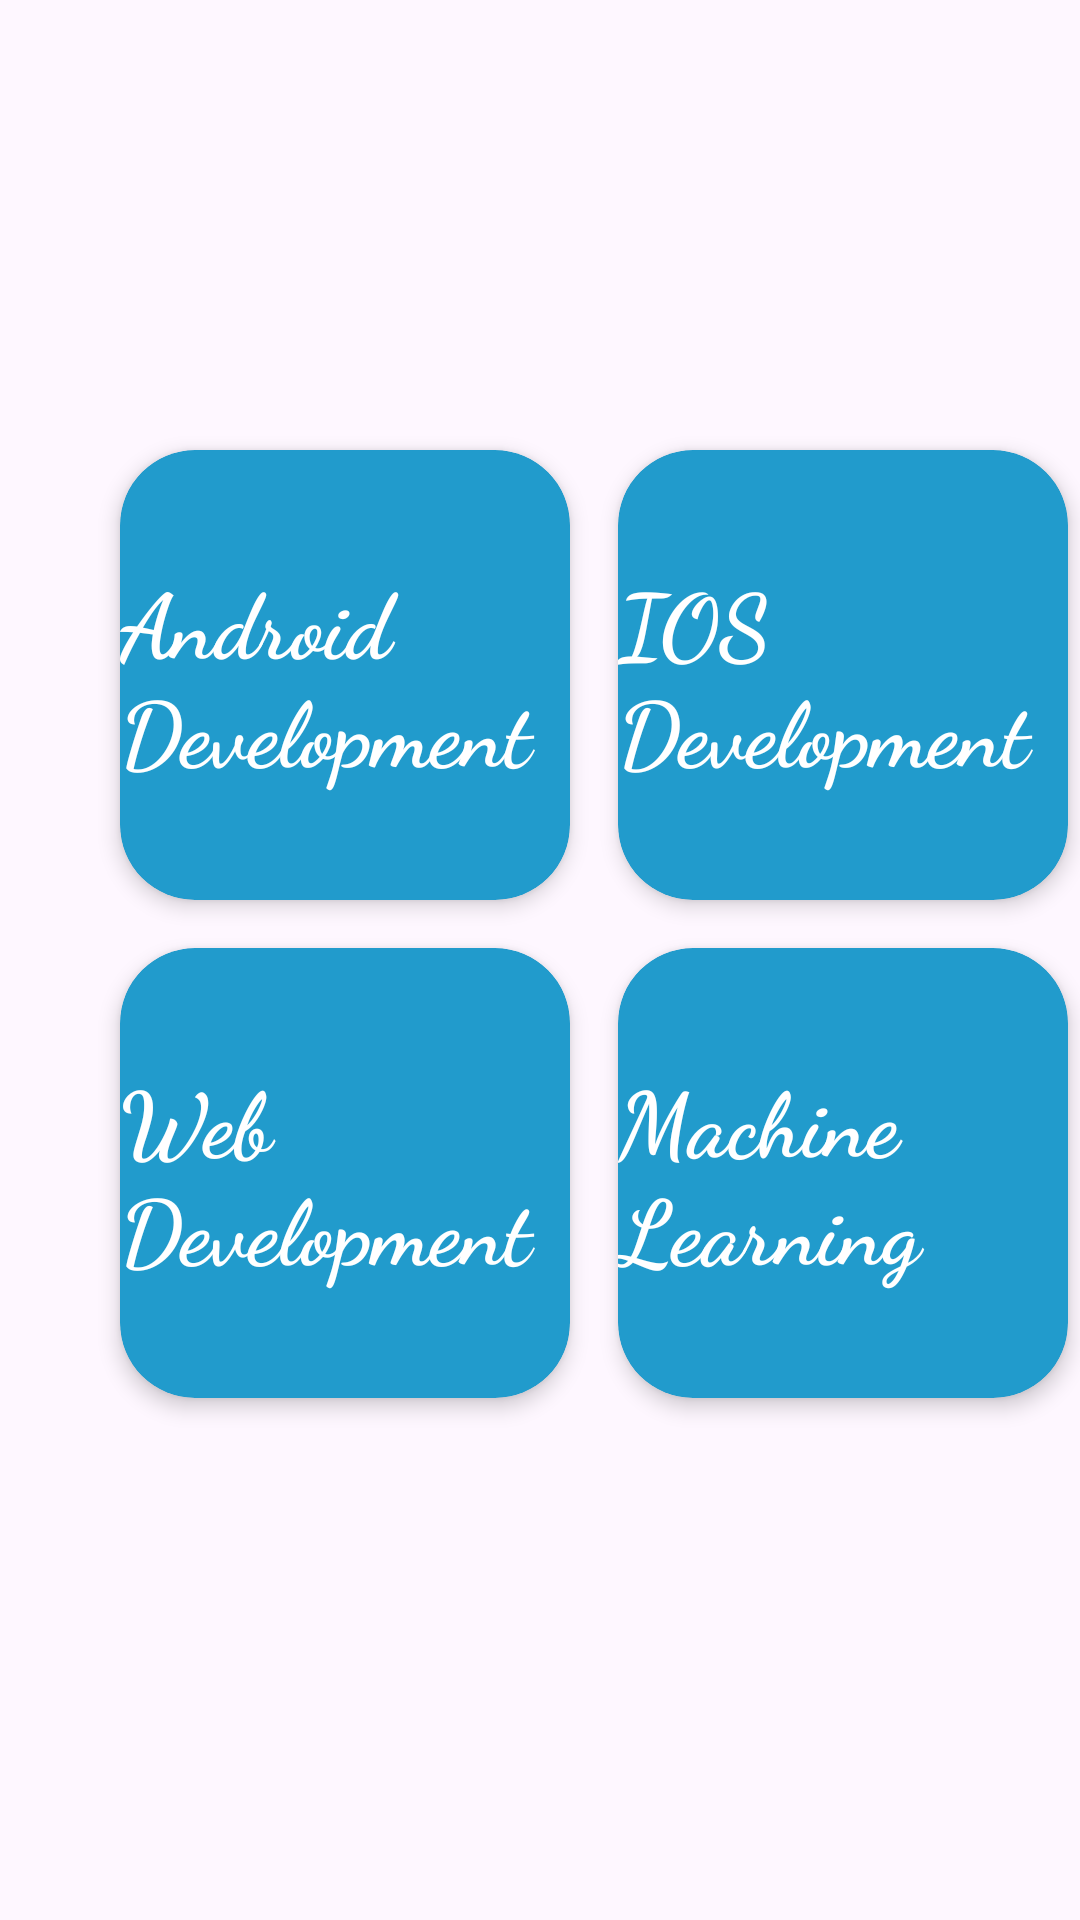

Layout XML and referenced resources for this Android screen:
<!-- AndroidManifest.xml: application theme Theme.LearningHub -->
<!-- res/layout/activity_cards.xml -->
<?xml version="1.0" encoding="utf-8"?>
<GridLayout xmlns:android="http://schemas.android.com/apk/res/android"
    xmlns:app="http://schemas.android.com/apk/res-auto"
    xmlns:tools="http://schemas.android.com/tools"
    android:id="@+id/main"
    android:layout_width="match_parent"
    android:layout_height="match_parent"
    android:rowCount="2"
    android:columnCount="2"
    android:baselineAligned="false"
    android:orientation="horizontal"
    tools:context=".cards">

        

    <androidx.cardview.widget.CardView
            android:id="@+id/androidDev"
            android:layout_width="150dp"
            android:layout_height="150dp"
            android:layout_gravity="center"
            android:layout_marginTop="150dp"
            android:layout_marginLeft="40dp"
            android:layout_margin="8dp"
            app:cardBackgroundColor="@color/material_dynamic_primary60"
            app:cardCornerRadius="25dp"
            app:cardElevation="4dp" >

        <TextView
            android:layout_gravity="center"
            android:textSize="30dp"
            android:textAlignment="center"
            android:textStyle="bold"
            android:textColor="@color/white"
            android:fontFamily="cursive"
            android:layout_width="wrap_content"
            android:layout_height="wrap_content"
            android:text="Android Development" />
    </androidx.cardview.widget.CardView>
        
        <androidx.cardview.widget.CardView
            android:id="@+id/iosDev"
            android:layout_width="150dp"
            android:layout_height="150dp"
            android:layout_marginTop="150dp"
            android:layout_margin="8dp"
            app:cardBackgroundColor="@color/material_dynamic_primary60"
            app:cardCornerRadius="25dp"
            app:cardElevation="4dp" >

            <TextView
                android:layout_gravity="center"
                android:textSize="30dp"
                android:textAlignment="center"
                android:textStyle="bold"
                android:textColor="@color/white"
                android:fontFamily="cursive"
                android:layout_width="wrap_content"
                android:layout_height="wrap_content"
                android:text="IOS Development" />
        </androidx.cardview.widget.CardView>

        
        <androidx.cardview.widget.CardView
            android:id="@+id/webDev"
            android:layout_width="150dp"
            android:layout_height="150dp"
            android:layout_marginLeft="40dp"
            android:layout_margin="8dp"
            app:cardBackgroundColor="@color/material_dynamic_primary60"
            app:cardCornerRadius="25dp"
            app:cardElevation="4dp" >

            <TextView
                android:layout_gravity="center"
                android:textSize="30dp"
                android:textAlignment="center"
                android:textStyle="bold"
                android:textColor="@color/white"
                android:fontFamily="cursive"
                android:layout_width="wrap_content"
                android:layout_height="wrap_content"
                android:text="Web Development" />
        </androidx.cardview.widget.CardView>

        
        <androidx.cardview.widget.CardView
            android:id="@+id/machineLear"
            android:layout_width="150dp"
            android:layout_height="150dp"
            android:layout_margin="8dp"
            app:cardBackgroundColor="@color/material_dynamic_primary60"
            app:cardCornerRadius="25dp"
            app:cardElevation="4dp" >

            <TextView
                android:layout_gravity="center"
                android:textSize="30dp"
                android:textAlignment="center"
                android:textStyle="bold"
                android:textColor="@color/white"
                android:fontFamily="cursive"
                android:layout_width="wrap_content"
                android:layout_height="wrap_content"
                android:text="Machine Learning" />
        </androidx.cardview.widget.CardView>

</GridLayout>
<!-- resources referenced by this layout -->
<resources>
  <style name="Theme.LearningHub" parent="Base.Theme.LearningHub" />
  <style name="Base.Theme.LearningHub" parent="Theme.Material3.DayNight.NoActionBar">
          
          
      </style>
  <!-- not gathered from this repository: default colours our renderer supplied (Android Studio template values) -->
  <color name="white">#FFFFFFFF</color>
</resources>
